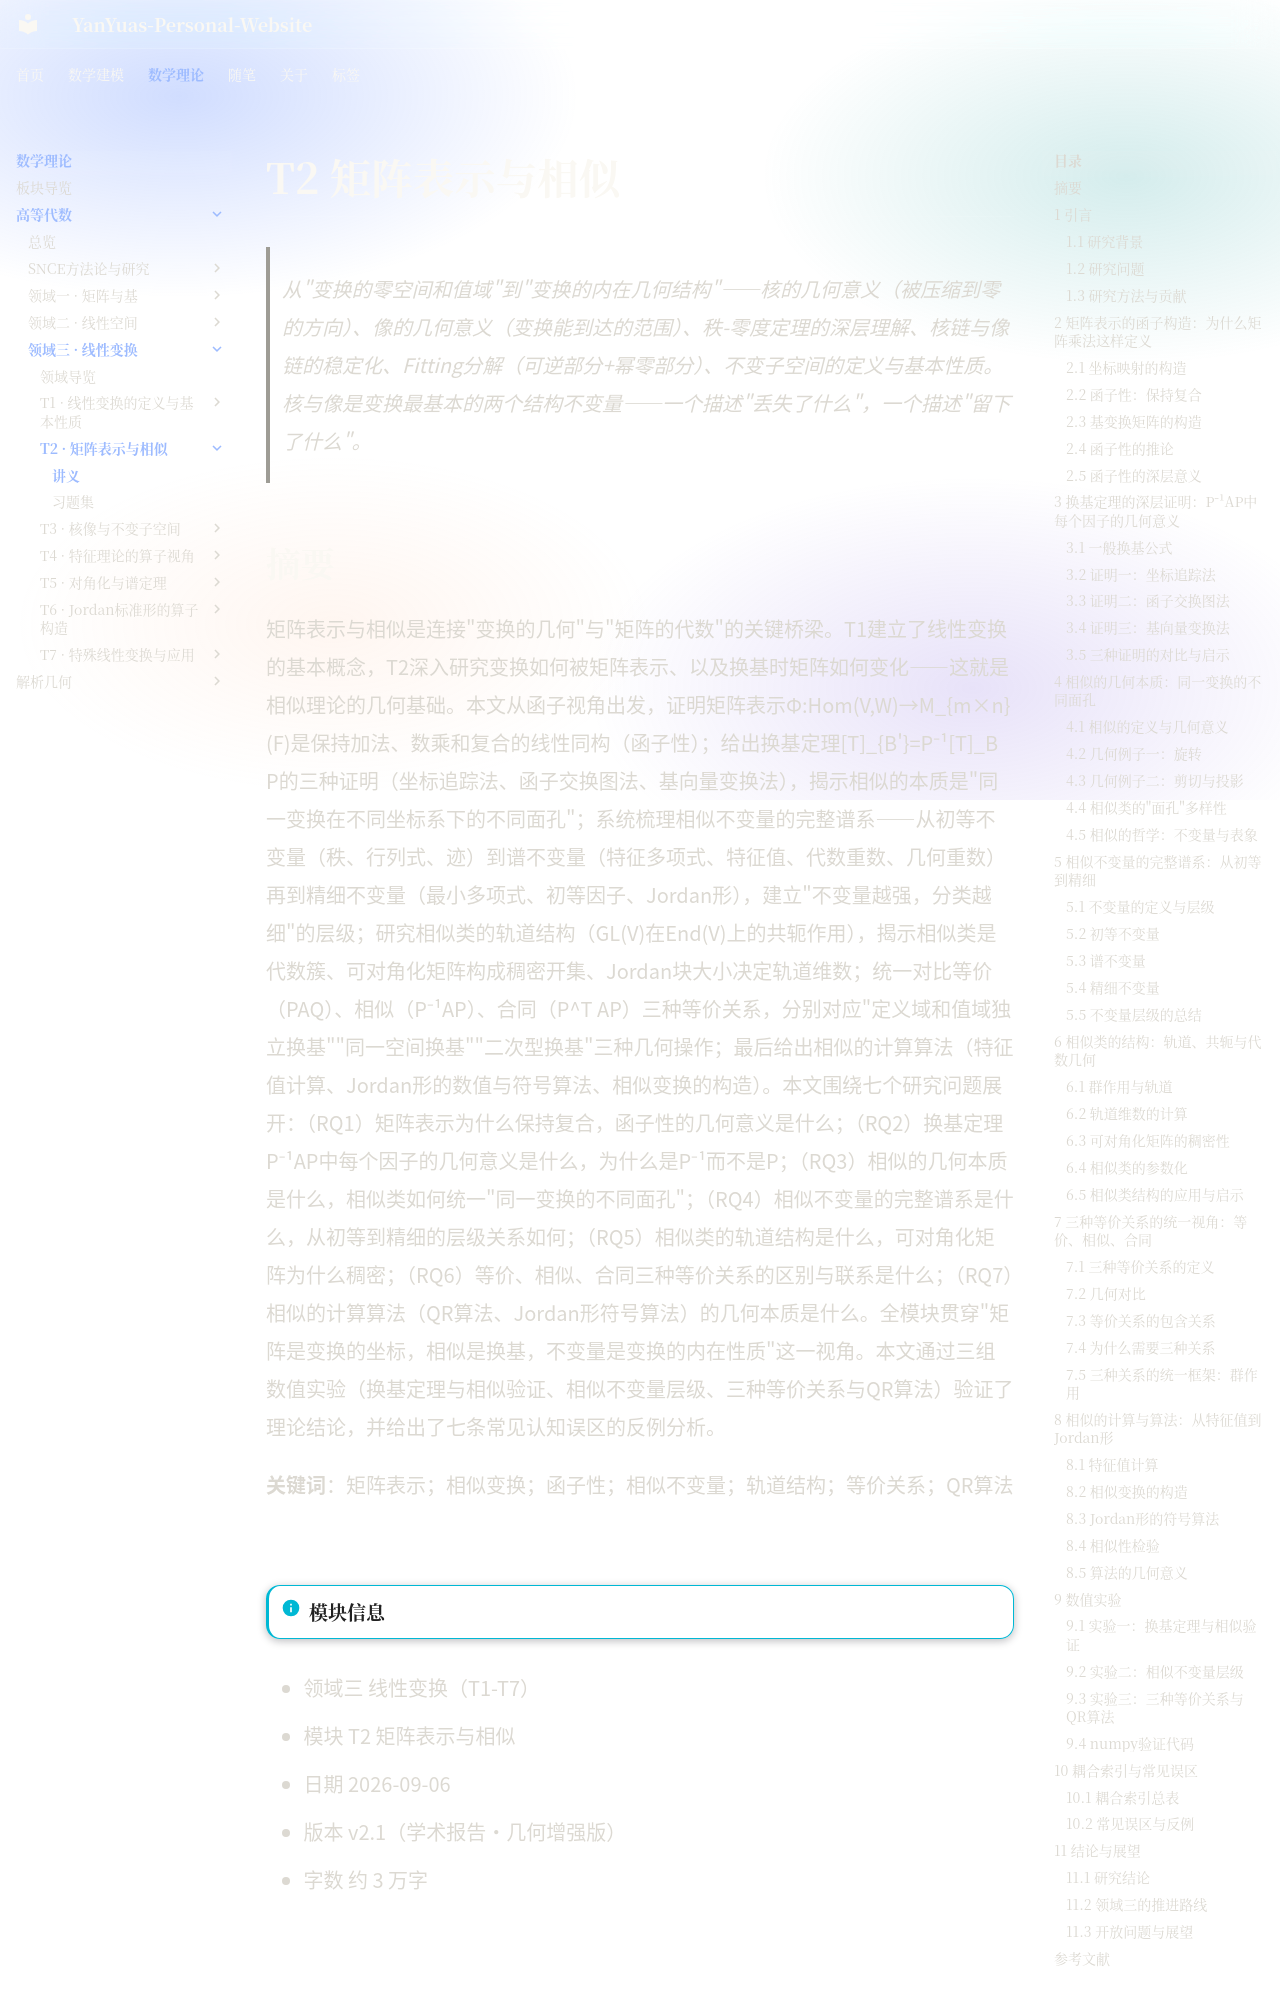

repository: YanYuas/YanYu-Site · page: maththeory/advanced-algebra/linear-transform/T2-矩阵表示与相似/讲义/index.html · generator: mkdocs

# T2 矩阵表示与相似

> 从"变换的零空间和值域"到"变换的内在几何结构"——核的几何意义（被压缩到零的方向）、像的几何意义（变换能到达的范围）、秩-零度定理的深层理解、核链与像链的稳定化、Fitting分解（可逆部分+幂零部分）、不变子空间的定义与基本性质。核与像是变换最基本的两个结构不变量——一个描述"丢失了什么"，一个描述"留下了什么"。

## 摘要

矩阵表示与相似是连接"变换的几何"与"矩阵的代数"的关键桥梁。T1建立了线性变换的基本概念，T2深入研究变换如何被矩阵表示、以及换基时矩阵如何变化——这就是相似理论的几何基础。本文从函子视角出发，证明矩阵表示Φ:Hom(V,W)→M_{m×n}(F)是保持加法、数乘和复合的线性同构（函子性）；给出换基定理[T]_{B'}=P⁻¹[T]_B P的三种证明（坐标追踪法、函子交换图法、基向量变换法），揭示相似的本质是"同一变换在不同坐标系下的不同面孔"；系统梳理相似不变量的完整谱系——从初等不变量（秩、行列式、迹）到谱不变量（特征多项式、特征值、代数重数、几何重数）再到精细不变量（最小多项式、初等因子、Jordan形），建立"不变量越强，分类越细"的层级；研究相似类的轨道结构（GL(V)在End(V)上的共轭作用），揭示相似类是代数簇、可对角化矩阵构成稠密开集、Jordan块大小决定轨道维数；统一对比等价（PAQ）、相似（P⁻¹AP）、合同（P^T AP）三种等价关系，分别对应"定义域和值域独立换基""同一空间换基""二次型换基"三种几何操作；最后给出相似的计算算法（特征值计算、Jordan形的数值与符号算法、相似变换的构造）。本文围绕七个研究问题展开：（RQ1）矩阵表示为什么保持复合，函子性的几何意义是什么；（RQ2）换基定理P⁻¹AP中每个因子的几何意义是什么，为什么是P⁻¹而不是P；（RQ3）相似的几何本质是什么，相似类如何统一"同一变换的不同面孔"；（RQ4）相似不变量的完整谱系是什么，从初等到精细的层级关系如何；（RQ5）相似类的轨道结构是什么，可对角化矩阵为什么稠密；（RQ6）等价、相似、合同三种等价关系的区别与联系是什么；（RQ7）相似的计算算法（QR算法、Jordan形符号算法）的几何本质是什么。全模块贯穿"矩阵是变换的坐标，相似是换基，不变量是变换的内在性质"这一视角。本文通过三组数值实验（换基定理与相似验证、相似不变量层级、三种等价关系与QR算法）验证了理论结论，并给出了七条常见认知误区的反例分析。

**关键词**：矩阵表示；相似变换；函子性；相似不变量；轨道结构；等价关系；QR算法

---

!!! info "模块信息"
- 领域三 线性变换（T1-T7）
- 模块 T2 矩阵表示与相似
- 日期 2026-09-06
- 版本 v2.1（学术报告·几何增强版）
- 字数 约 3 万字

---

## 1 引言
